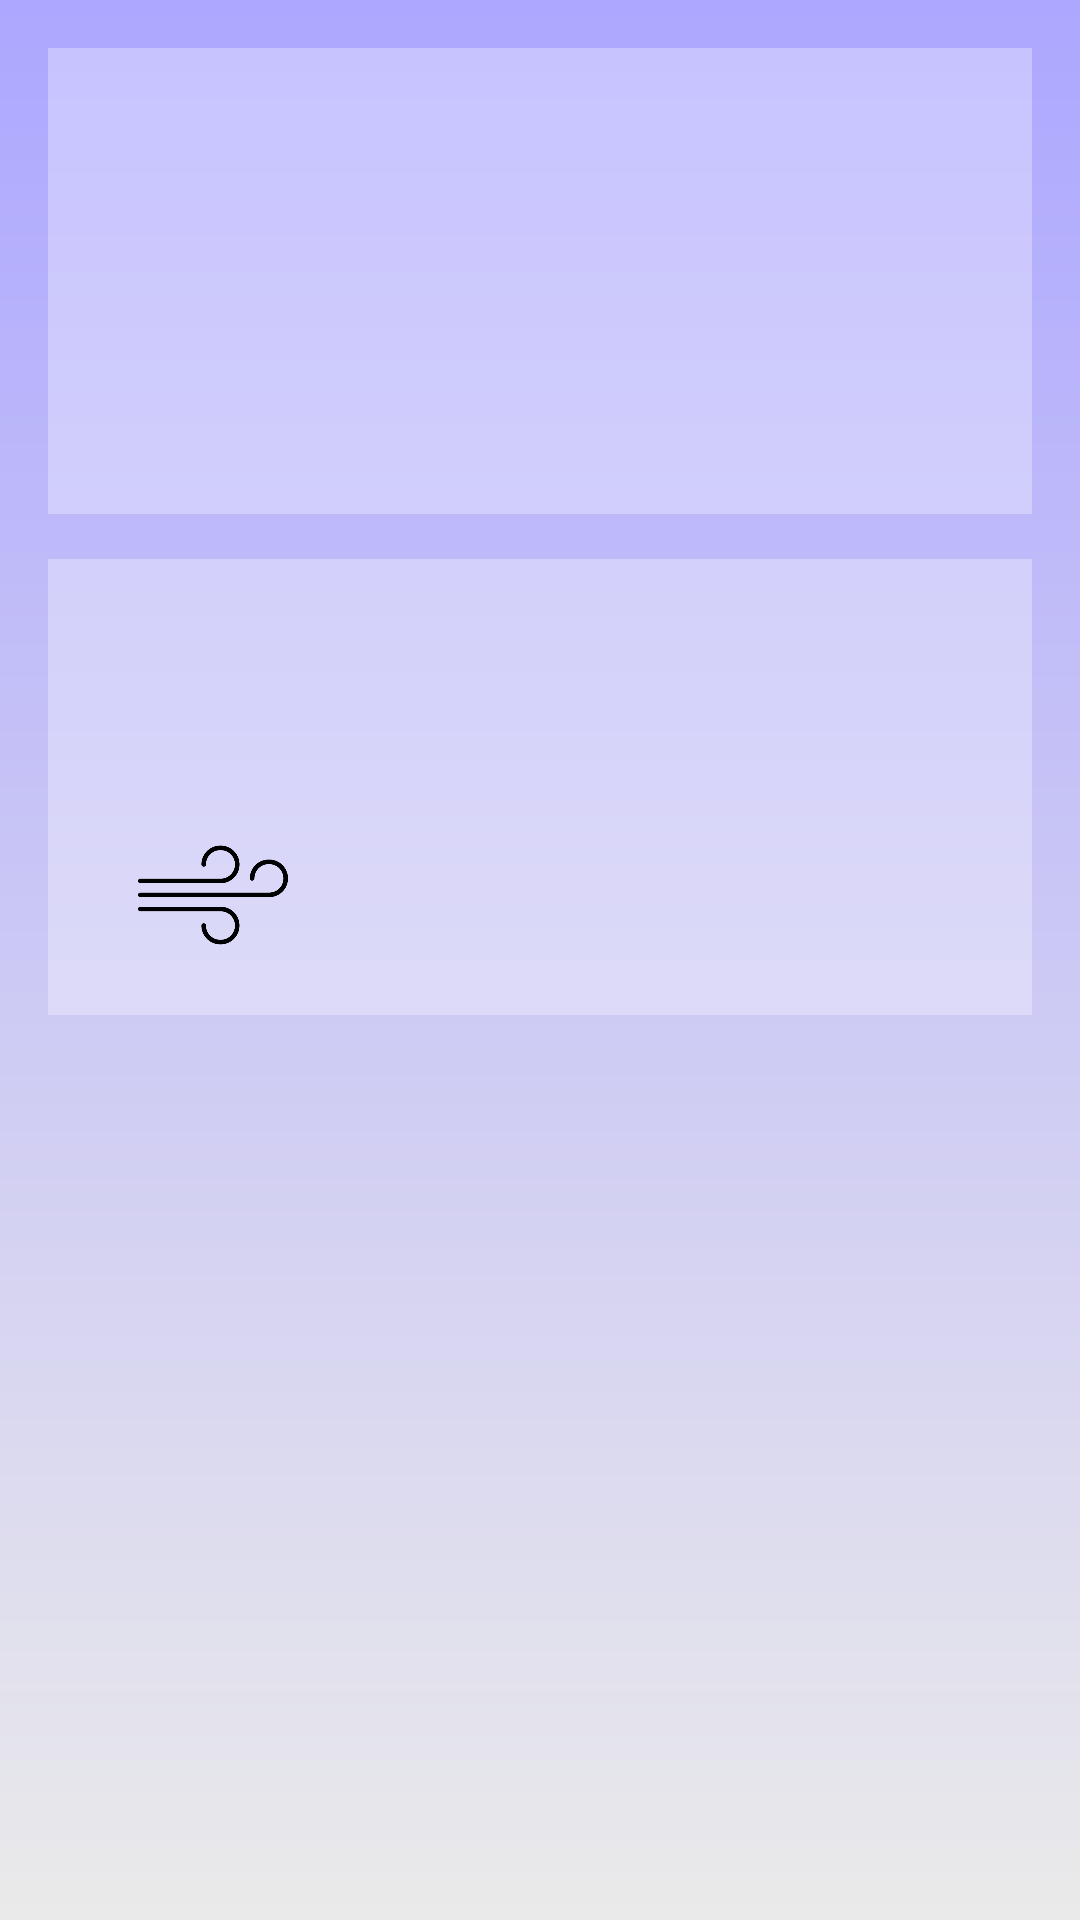

Android layout source for this screen:
<!-- AndroidManifest.xml: application theme Theme.Weather_Friend1 -->
<!-- res/layout/fragment_scrolling_city_weather.xml -->
<ScrollView xmlns:android="http://schemas.android.com/apk/res/android"
    xmlns:app="http://schemas.android.com/apk/res-auto"
    xmlns:tools="http://schemas.android.com/tools"
    android:id="@+id/swipe_refresh_layout"
    android:layout_width="match_parent"
    android:layout_height="match_parent"
    android:background="@drawable/bg_screen"
    tools:context=".ui.CityWeather">



    <androidx.constraintlayout.widget.ConstraintLayout
        android:layout_width="match_parent"
        android:layout_height="match_parent"
        android:padding="16dp">
















        <LinearLayout
            android:layout_width="match_parent"
            android:layout_height="match_parent"
            android:orientation="vertical">

            <LinearLayout
                android:id="@+id/ll_data"
                android:layout_width="match_parent"
                android:layout_height="match_parent"
                android:orientation="vertical"
                app:layout_constraintEnd_toEndOf="parent"
                app:layout_constraintStart_toStartOf="parent"
                app:layout_constraintTop_toTopOf="parent">



                <LinearLayout
                    android:layout_width="match_parent"
                    android:layout_height="wrap_content"
                    android:background="#4DFFFFFF"
                    android:orientation="horizontal"
                    android:padding="15dp">

                    <LinearLayout
                        android:layout_width="match_parent"
                        android:layout_height="wrap_content"
                        android:layout_weight="1"
                        android:padding="2dp"
                        android:orientation="vertical">

                        <TextView
                            android:id="@+id/tv_city_code"
                            android:layout_width="wrap_content"
                            android:layout_height="wrap_content"
                            android:layout_weight="1"
                            android:textSize="23sp" />


                        <TextView
                            android:id="@+id/tv_degree"
                            android:layout_width="114dp"
                            android:layout_height="68dp"
                            android:layout_weight="1"
                            android:gravity="center"
                            android:textSize="65sp" />

                        <TextView
                            android:id="@+id/tv_city_name"
                            android:layout_width="wrap_content"
                            android:layout_height="wrap_content"
                            android:layout_weight="1"
                            android:textSize="17sp" />



                    </LinearLayout>

                    <ImageView
                        android:id="@+id/img_weather_pictures"
                        android:layout_width="100dp"
                        android:layout_height="match_parent"
                        android:src="@drawable/ic_baseline_cloud_queue_24" />

                </LinearLayout>

                <LinearLayout
                    android:layout_width="match_parent"
                    android:layout_height="wrap_content"
                    android:layout_marginTop="15dp"
                    android:background="#4DFFFFFF"
                    android:orientation="vertical"
                    android:padding="15dp">

                    <LinearLayout
                        android:layout_width="wrap_content"
                        android:layout_height="wrap_content"
                        android:layout_margin="11dp"
                        android:orientation="horizontal">


                        <ImageView
                            android:layout_width="50dp"
                            android:layout_height="50dp"
                            android:src="@drawable/humidity"
                             />

                        <TextView
                            android:padding="15dp"
                            android:layout_gravity="center"
                            android:id="@+id/tv_humidity"
                            android:layout_width="wrap_content"
                            android:layout_height="wrap_content"
                             />




                    </LinearLayout>

                    <LinearLayout
                        android:layout_width="wrap_content"
                        android:layout_height="wrap_content"
                        android:layout_marginLeft="15dp"
                        android:orientation="horizontal">


                        <ImageView


                            android:layout_width="50dp"
                            android:layout_height="50dp"
                            android:src="@drawable/wind"/>

                        <TextView
                            android:padding="15dp"
                            android:layout_gravity="center"
                            android:id="@+id/tv_wind_speed"
                            android:layout_width="wrap_content"
                            android:layout_height="wrap_content"
                             />


                    </LinearLayout>

                </LinearLayout>

            </LinearLayout>

        </LinearLayout>



    </androidx.constraintlayout.widget.ConstraintLayout>

</ScrollView>
<!-- resources referenced by this layout -->
<resources>
  <!-- drawable bg_screen (drawable) -->
  <?xml version="1.0" encoding="utf-8"?>
  <shape xmlns:android="http://schemas.android.com/apk/res/android"
      android:shape="rectangle">
  
      <gradient
          android:angle="90"
          android:startColor="@color/lightGrey"
          android:endColor="@color/colorPrimary"
          android:type="linear"/>
  
  </shape>
  <!-- drawable wind: png bitmap (drawable, 9017 bytes) -->
  <style name="Theme.Weather_Friend1" parent="Theme.AppCompat.Light.NoActionBar">
          
          <item name="colorPrimary">@color/colorPrimary</item>
          <item name="colorPrimaryDark">@color/colorPrimaryDark</item>
          <item name="colorAccent">@color/colorAccent</item>
          <item name="windowNoTitle">true</item>
          <item name="windowActionBar">false</item>
      </style>
  <color name="lightGrey">#EAEAEA</color>
  <color name="colorPrimary">#ada7ff</color>
  <color name="colorPrimaryDark">#9fa0ff</color>
  <color name="colorAccent">#CBB2FE</color>
</resources>
